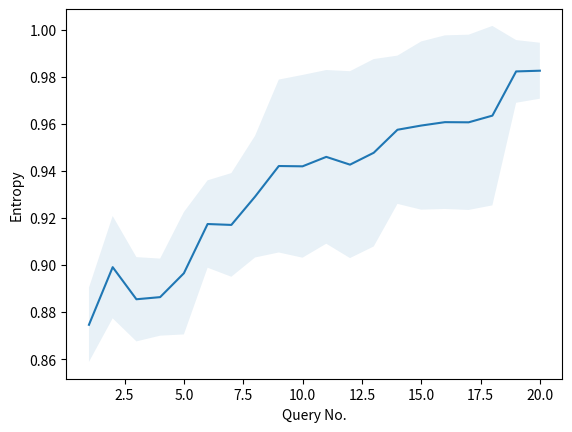

This figure's Python source:
import numpy as np
import seaborn as sns
import matplotlib.pyplot as plt

alpha = 0.1

xs = [x for x in range(1, 21)]

mean = np.array([0.87459922, 0.89909355, 0.88544984, 0.88635505, 0.89650653,
       0.91743202, 0.91704746, 0.92907877, 0.94208681, 0.94195549,
       0.94597448, 0.94266848, 0.94771994, 0.95750365, 0.95928934,
       0.96073144, 0.96066553, 0.96350262, 0.98229442, 0.98260141])

std = np.array([0.0157866 , 0.02174476, 0.01790953, 0.01638137, 0.02600168,
       0.0185704 , 0.02203029, 0.02586326, 0.03674864, 0.0388361 ,
       0.03691317, 0.03972138, 0.03982836, 0.0315073 , 0.03575269,
       0.03689858, 0.03724805, 0.03813483, 0.01332493, 0.0118985 ])

ax_lp = sns.lineplot(x=xs, y=mean)

lower, upper = mean - std, mean + std
ax_lp.fill_between(xs, lower, upper, alpha=alpha)
ax_lp.set_xlabel("Query No.")
ax_lp.set_ylabel("Entropy")

plt.savefig("trec-bert-cb.pdf")
plt.show()
